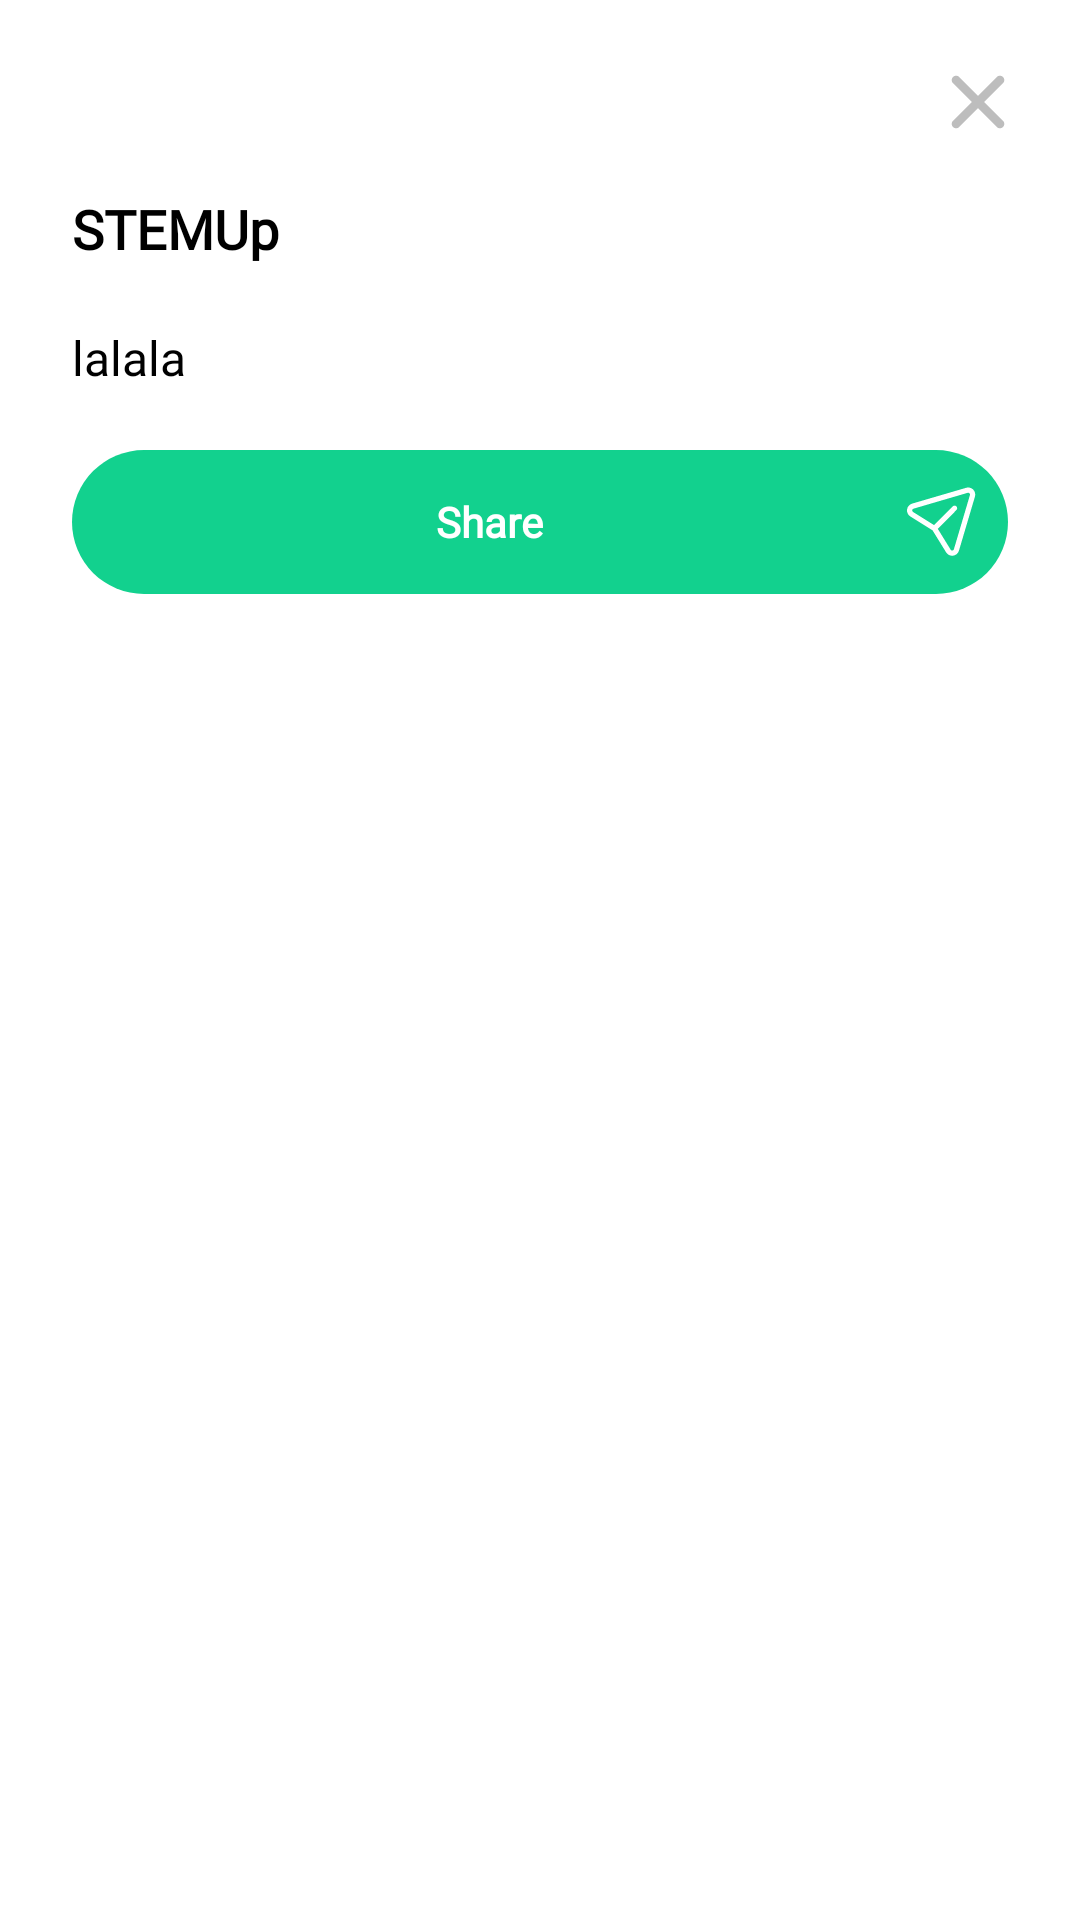

Produce the Android XML layout that renders to this screen, including the resource entries it uses.
<!-- AndroidManifest.xml: application theme Theme.ELingo -->
<!-- res/layout/dialog_bottom.xml -->
<?xml version="1.0" encoding="utf-8"?>
<LinearLayout xmlns:android="http://schemas.android.com/apk/res/android"
    xmlns:app="http://schemas.android.com/apk/res-auto"
    xmlns:tools="http://schemas.android.com/tools"
    android:layout_width="match_parent"
    android:layout_height="match_parent"
    android:padding="24dp"
    android:orientation="vertical"
    tools:context=".MainActivity">


    <ImageView
        android:id="@+id/closeBtn"
        android:layout_width="20dp"
        android:layout_height="20dp"
        android:layout_gravity="end"
        android:src="@drawable/ic_close"
        app:tint="@color/gray" />

    <androidx.cardview.widget.CardView
        android:layout_width="match_parent"
        android:layout_height="wrap_content"
        app:cardCornerRadius="30dp">

        <ImageView
            android:id="@+id/iv_details"
            android:layout_width="match_parent"
            android:layout_height="160dp"
            android:src="@color/black"
            android:visibility="gone" />

    </androidx.cardview.widget.CardView>

    <TextView
        android:id="@+id/tv_title"
        android:layout_width="match_parent"
        android:layout_height="wrap_content"
        android:layout_marginTop="20dp"
        android:text="@string/app_name"
        android:fontFamily="@font/nunito_medium"
        android:textColor="@color/black"
        android:textSize="18sp"
        android:textStyle="bold" />

    <androidx.core.widget.NestedScrollView
        android:layout_width="match_parent"
        android:layout_height="wrap_content"
        android:layout_marginTop="20dp">

        <LinearLayout
            android:layout_width="match_parent"
            android:layout_height="wrap_content"
            android:orientation="vertical">

            <TextView
                android:id="@+id/tv_description"
                android:layout_width="match_parent"
                android:layout_height="wrap_content"
                android:text="lalala"
                android:fontFamily="@font/nunito_medium"
                android:textColor="@color/black"
                android:textSize="16sp" />

            <TextView
                android:id="@+id/tv_share"
                android:layout_width="match_parent"
                android:layout_height="48dp"
                android:layout_marginTop="20dp"
                android:background="@drawable/btn_bg_green"
                android:drawableEnd="@drawable/ic_share"
                android:gravity="center"
                android:fontFamily="@font/nunito_medium"
                android:paddingEnd="10dp"
                android:text="@string/share"
                android:textColor="@color/white"
                android:textStyle="bold" />

        </LinearLayout>

    </androidx.core.widget.NestedScrollView>


</LinearLayout>
<!-- resources referenced by this layout -->
<resources>
  <color name="black">#FF000000</color>
  <color name="gray">#BDBDBD</color>
  <color name="white">#FFFFFFFF</color>
  <!-- drawable btn_bg_green (drawable) -->
  <?xml version="1.0" encoding="utf-8"?>
  <shape xmlns:android="http://schemas.android.com/apk/res/android"
      android:shape="rectangle">
      <solid android:color="@color/green" />
  
      <corners android:radius="30dp" />
  </shape>
  <!-- drawable ic_close (drawable) -->
  <vector xmlns:android="http://schemas.android.com/apk/res/android"
      android:width="16dp"
      android:height="16dp"
      android:viewportWidth="16"
      android:viewportHeight="16">
      <path
          android:pathData="M9.645,8L14.662,2.995C14.881,2.775 15.005,2.477 15.005,2.167C15.005,1.856 14.881,1.558 14.662,1.338C14.442,1.119 14.144,0.995 13.833,0.995C13.523,0.995 13.225,1.119 13.005,1.338L8,6.355L2.995,1.338C2.775,1.119 2.477,0.995 2.167,0.995C1.856,0.995 1.558,1.119 1.338,1.338C1.119,1.558 0.995,1.856 0.995,2.167C0.995,2.477 1.119,2.775 1.338,2.995L6.355,8L1.338,13.005C1.229,13.113 1.142,13.243 1.083,13.385C1.024,13.527 0.993,13.679 0.993,13.833C0.993,13.987 1.024,14.14 1.083,14.282C1.142,14.424 1.229,14.553 1.338,14.662C1.447,14.771 1.576,14.858 1.718,14.917C1.86,14.976 2.013,15.007 2.167,15.007C2.321,15.007 2.473,14.976 2.615,14.917C2.757,14.858 2.886,14.771 2.995,14.662L8,9.645L13.005,14.662C13.113,14.771 13.242,14.858 13.385,14.917C13.527,14.976 13.679,15.007 13.833,15.007C13.987,15.007 14.14,14.976 14.282,14.917C14.424,14.858 14.553,14.771 14.662,14.662C14.771,14.553 14.858,14.424 14.917,14.282C14.976,14.14 15.007,13.987 15.007,13.833C15.007,13.679 14.976,13.527 14.917,13.385C14.858,13.243 14.771,13.113 14.662,13.005L9.645,8Z"
          android:fillColor="#212121" />
  </vector>
  <!-- drawable ic_share (drawable) -->
  <vector xmlns:android="http://schemas.android.com/apk/res/android"
      android:width="24dp"
      android:height="24dp"
      android:viewportWidth="24"
      android:viewportHeight="24">
      <path
          android:pathData="M10.605,14.288L14.872,21.209C15.059,21.513 15.35,21.509 15.468,21.493C15.586,21.476 15.869,21.404 15.972,21.06L21.307,3.041C21.401,2.722 21.229,2.505 21.152,2.428C21.077,2.351 20.864,2.187 20.555,2.274L2.523,7.555C2.181,7.655 2.106,7.942 2.09,8.06C2.074,8.18 2.069,8.477 2.371,8.668L9.372,13.046L15.558,6.795C15.897,6.452 16.452,6.449 16.796,6.788C17.14,7.128 17.142,7.683 16.803,8.026L10.605,14.288ZM15.377,23.25C14.565,23.25 13.821,22.837 13.382,22.128L8.859,14.788L1.444,10.151C0.644,9.65 0.227,8.759 0.356,7.822C0.485,6.885 1.127,6.141 2.03,5.876L20.062,0.595C20.892,0.353 21.781,0.583 22.392,1.192C23.004,1.806 23.231,2.705 22.984,3.538L17.649,21.556C17.381,22.462 16.635,23.103 15.7,23.228C15.591,23.242 15.484,23.25 15.377,23.25Z"
          android:fillColor="#ffffff"
          android:fillType="evenOdd" />
  </vector>
  <string name="app_name">STEMUp</string>
  <string name="share">Share</string>
  <style name="Theme.ELingo" parent="Theme.MaterialComponents.DayNight.NoActionBar">
          
          <item name="colorPrimary">@color/purple_500</item>
          <item name="colorPrimaryVariant">@color/purple_700</item>
          <item name="colorOnPrimary">@color/white</item>
          
          <item name="fontFamily">@font/nunito_medium</item>
          <item name="colorSecondary">@color/teal_200</item>
          <item name="colorSecondaryVariant">@color/teal_700</item>
          <item name="colorOnSecondary">@color/black</item>
          
          <item name="android:statusBarColor">@color/green</item>
          
      </style>
  <color name="green">#12D18E</color>
  <color name="purple_500">#FF6200EE</color>
  <color name="purple_700">#FF3700B3</color>
  <color name="teal_200">#12D18E</color>
  <color name="teal_700">#FF018786</color>
</resources>
